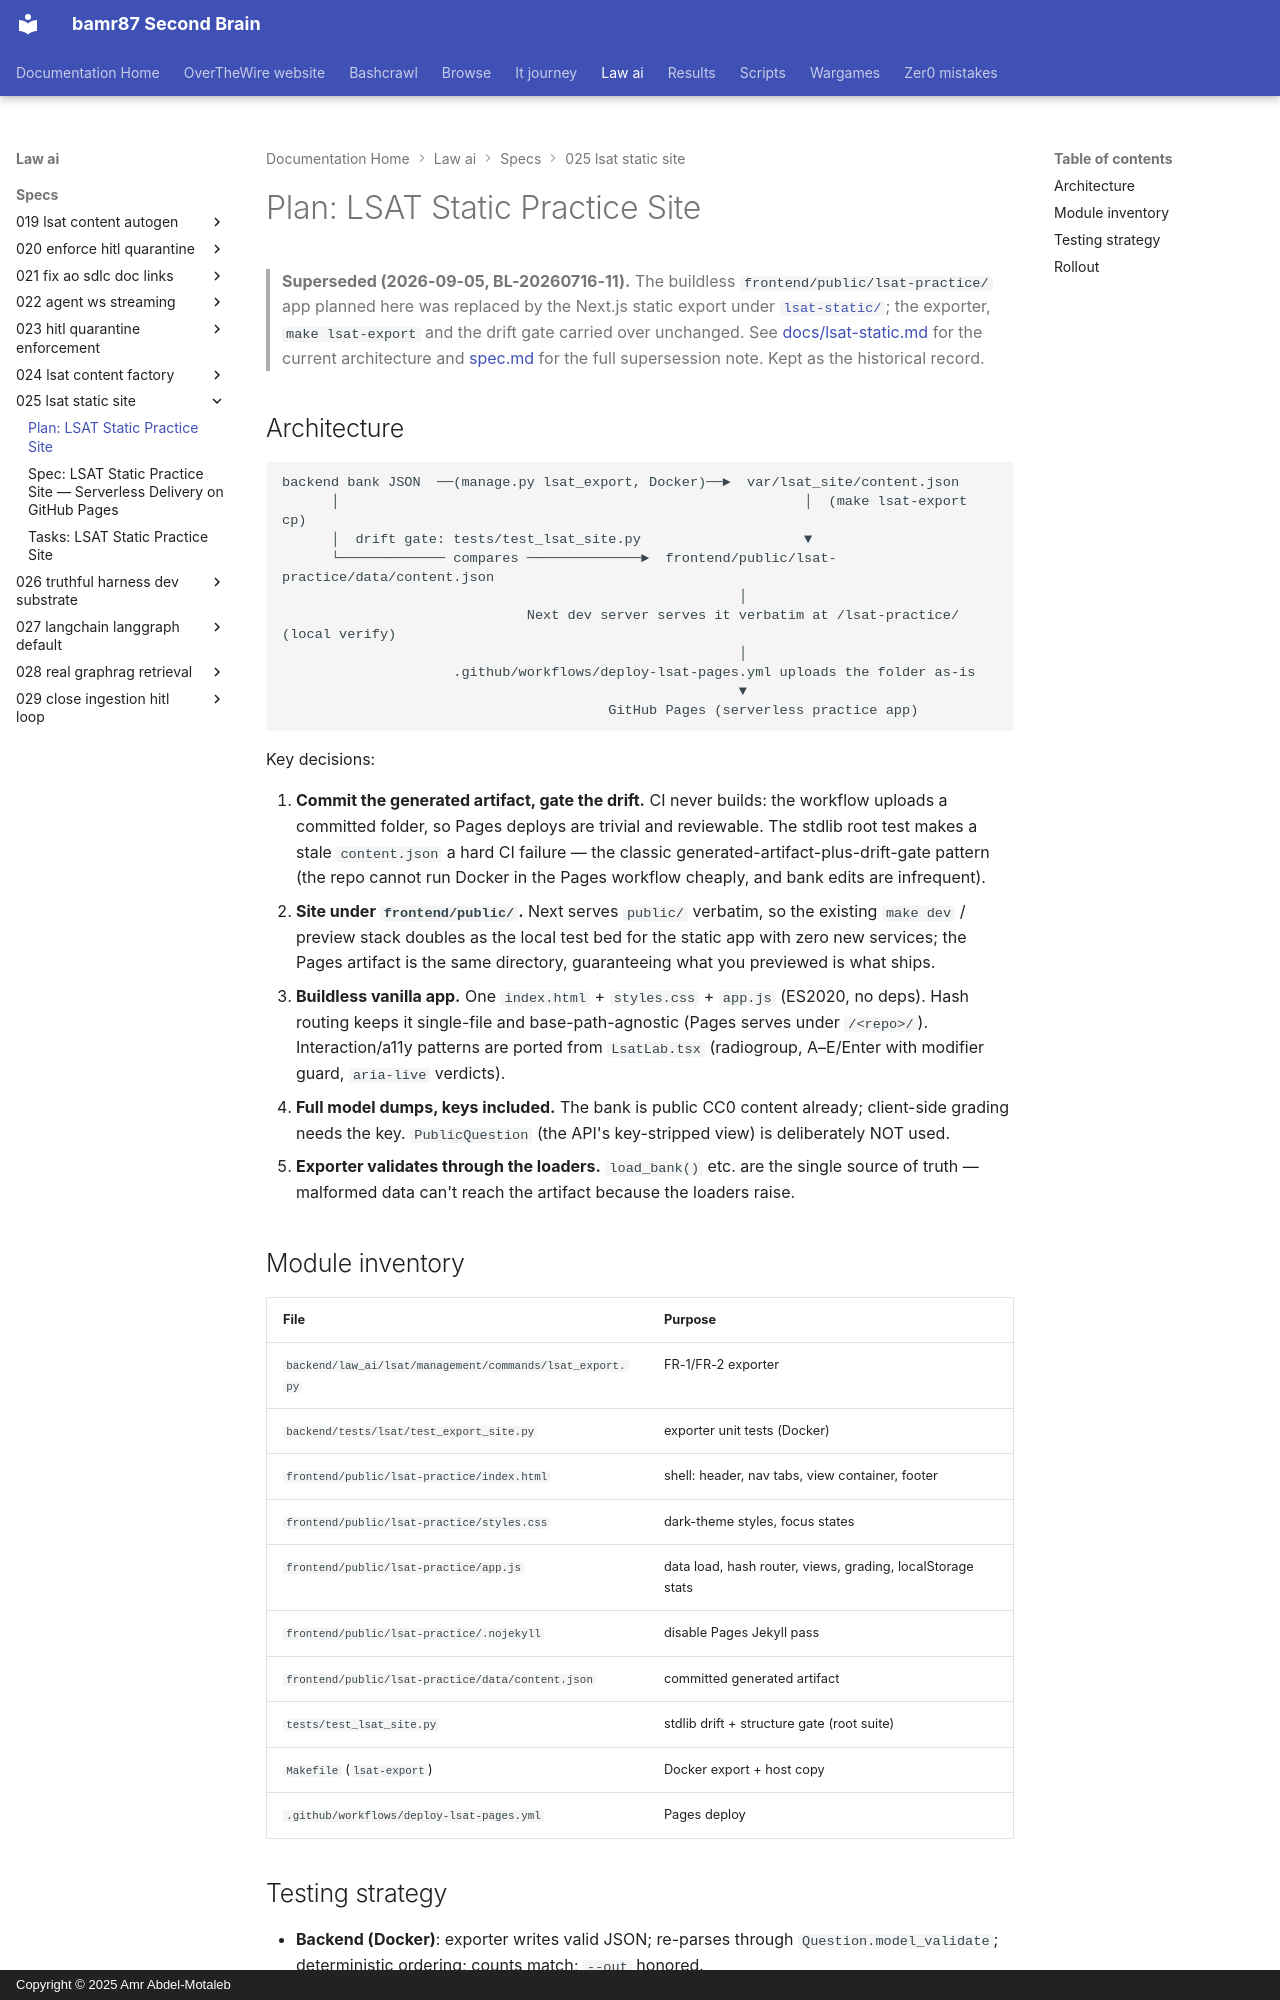

repository: bamr87/README · page: law-ai/specs/025-lsat-static-site/plan/index.html · generator: mkdocs · copyright: Copyright © 2025 Amr Abdel-Motaleb

---
source_file: specs/025-lsat-static-site/plan.md
source_repo: bamr87/law-ai
source_url: https://github.com/bamr87/law-ai/blob/main/specs/025-lsat-static-site/plan.md
title: 'Plan: LSAT Static Practice Site'
---
# Plan: LSAT Static Practice Site

> **Superseded (2026-09-05, BL-20260716-11).** The buildless `frontend/public/lsat-practice/` app planned here was replaced by the Next.js static export under [`lsat-static/`](../../lsat-static/); the exporter, `make lsat-export` and the drift gate carried over unchanged. See [docs/lsat-static.md](../../docs/lsat-static.md) for the current architecture and [spec.md](spec.md) for the full supersession note. Kept as the historical record.

## Architecture

```
backend bank JSON  ──(manage.py lsat_export, Docker)──►  var/lsat_site/content.json
      │                                                         │  (make lsat-export cp)
      │  drift gate: tests/test_lsat_site.py                    ▼
      └───────────── compares ──────────────►  frontend/public/lsat-practice/data/content.json
                                                        │
                              Next dev server serves it verbatim at /lsat-practice/  (local verify)
                                                        │
                     .github/workflows/deploy-lsat-pages.yml uploads the folder as-is
                                                        ▼
                                        GitHub Pages (serverless practice app)
```

Key decisions:

1. **Commit the generated artifact, gate the drift.** CI never builds: the workflow uploads a committed folder, so Pages deploys are trivial and reviewable. The stdlib root test makes a stale `content.json` a hard CI failure — the classic generated-artifact-plus-drift-gate pattern (the repo cannot run Docker in the Pages workflow cheaply, and bank edits are infrequent).
2. **Site under `frontend/public/`.** Next serves `public/` verbatim, so the existing `make dev` / preview stack doubles as the local test bed for the static app with zero new services; the Pages artifact is the same directory, guaranteeing what you previewed is what ships.
3. **Buildless vanilla app.** One `index.html` + `styles.css` + `app.js` (ES2020, no deps). Hash routing keeps it single-file and base-path-agnostic (Pages serves under `/<repo>/`). Interaction/a11y patterns are ported from `LsatLab.tsx` (radiogroup, A–E/Enter with modifier guard, `aria-live` verdicts).
4. **Full model dumps, keys included.** The bank is public CC0 content already; client-side grading needs the key. `PublicQuestion` (the API's key-stripped view) is deliberately NOT used.
5. **Exporter validates through the loaders.** `load_bank()` etc. are the single source of truth — malformed data can't reach the artifact because the loaders raise.

## Module inventory

| File | Purpose |
|------|---------|
| `backend/law_ai/lsat/management/commands/lsat_export.py` | FR-1/FR-2 exporter |
| `backend/tests/lsat/test_export_site.py` | exporter unit tests (Docker) |
| `frontend/public/lsat-practice/index.html` | shell: header, nav tabs, view container, footer |
| `frontend/public/lsat-practice/styles.css` | dark-theme styles, focus states |
| `frontend/public/lsat-practice/app.js` | data load, hash router, views, grading, localStorage stats |
| `frontend/public/lsat-practice/.nojekyll` | disable Pages Jekyll pass |
| `frontend/public/lsat-practice/data/content.json` | committed generated artifact |
| `tests/test_lsat_site.py` | stdlib drift + structure gate (root suite) |
| `Makefile` (`lsat-export`) | Docker export + host copy |
| `.github/workflows/deploy-lsat-pages.yml` | Pages deploy |
